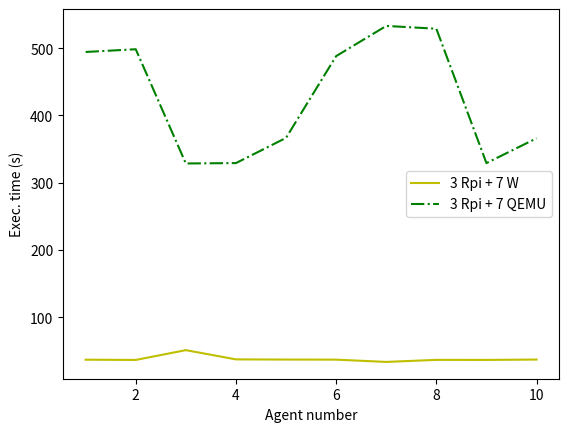

The script that saved this image: (Note: this script raises an exception after producing the figure.)
import matplotlib.pyplot as plt

###### Droite

nb_agents = [1,2,3,4,5,6,7,8,9,10]

#plt.subplot(222)
yellow_lg_time, = plt.plot(
    nb_agents,
    [37.026, 36.652, 51.212, 37.476, 37.214, 37.094, 33.712, 36.762, 36.696, 37.22],
    '-y',
    label='3 Rpi + 7 W'
)

green_lg_time, = plt.plot(
    nb_agents,
    [494.36, 498.426, 328.65, 329.212, 366.686, 488.216, 533.078, 528.898, 329.216, 366.066],
    '-.g',
    label='3 Rpi + 7 QEMU'
)
plt.xlabel('Agent number')
plt.ylabel('Exec. time (s)')
#plt.title('B : Execution time comparison \n between the deployed system and QEMU simulations \n for 10 agents')
plt.legend(
    handles=[yellow_lg_time, green_lg_time]
)
plt.savefig('output/qemu_vs_python_B.png')
plt.show()

#plt.subplot(224)
plt.plot(
    nb_agents,
    [260.88, 256.68, 3874.73, 532.27, 23.8, 8.56, 42.88, 34.24, 15.34, 44.55],
    '-y',
    label='3 Rpi + 7 W'
)

plt.plot(
    nb_agents,
    [494.36, 498.426, 328.65, 329.212, 366.686, 488.216, 533.078, 528.898, 329.216, 366.066],
    '-.g',
    label='3 Rpi + 7 QEMU'
)

plt.xlabel('Agent number')
plt.ylabel('Msg Size (bytes)')
#plt.title('D : Average Message size \n received for 10 agents', loc='center')
plt.legend(
    handles=[yellow_lg_time, green_lg_time]
)

plt.savefig('output/qemu_vs_python_D.png')
plt.show()


###### Gauche

nb_agents = [1,2,3,4,5,6]

#plt.subplot(221)
red_lg_time, = plt.plot(
    nb_agents,
    [4.546, 4.688, 4.576, 3.76, 4.856, 5.15],
    '-r',
    label='3 Rpi + 3 W'
)

brown_lg_time, = plt.plot(
    nb_agents,
    [39.75, 36.182, 42.17, 40.76, 36.598, 39.126],
    '-.',
    color="brown",
    label='3 Rpi + 3 QEMU'
)

plt.xlabel('Agent number')
plt.ylabel('Exec. time (s)')
#plt.title('A : Execution time comparison \n between the deployed system and QEMU simulations \n for 6 agents')
plt.legend(
    handles=[red_lg_time, brown_lg_time]
)
plt.savefig('output/qemu_vs_python_A.png')
plt.show()

#plt.subplot(223)
plt.plot(
    nb_agents,
    [250.39, 360.35, 250.39, 20.68, 48.11, 20.68],
    '-r'
)

plt.plot(
    nb_agents,
    [48.58, 31.39, 25.1, 20.45, 306.45, 255.02],
    '-.',
    color='brown'
)
plt.xlabel('Agent number')
plt.ylabel('Msg Size (bytes)')
#plt.title('C : Average Message size \n received for 6 agents', loc='center')
plt.legend(
    handles=[red_lg_time, brown_lg_time]
)

plt.savefig('output/qemu_vs_python_C.png')
plt.show()